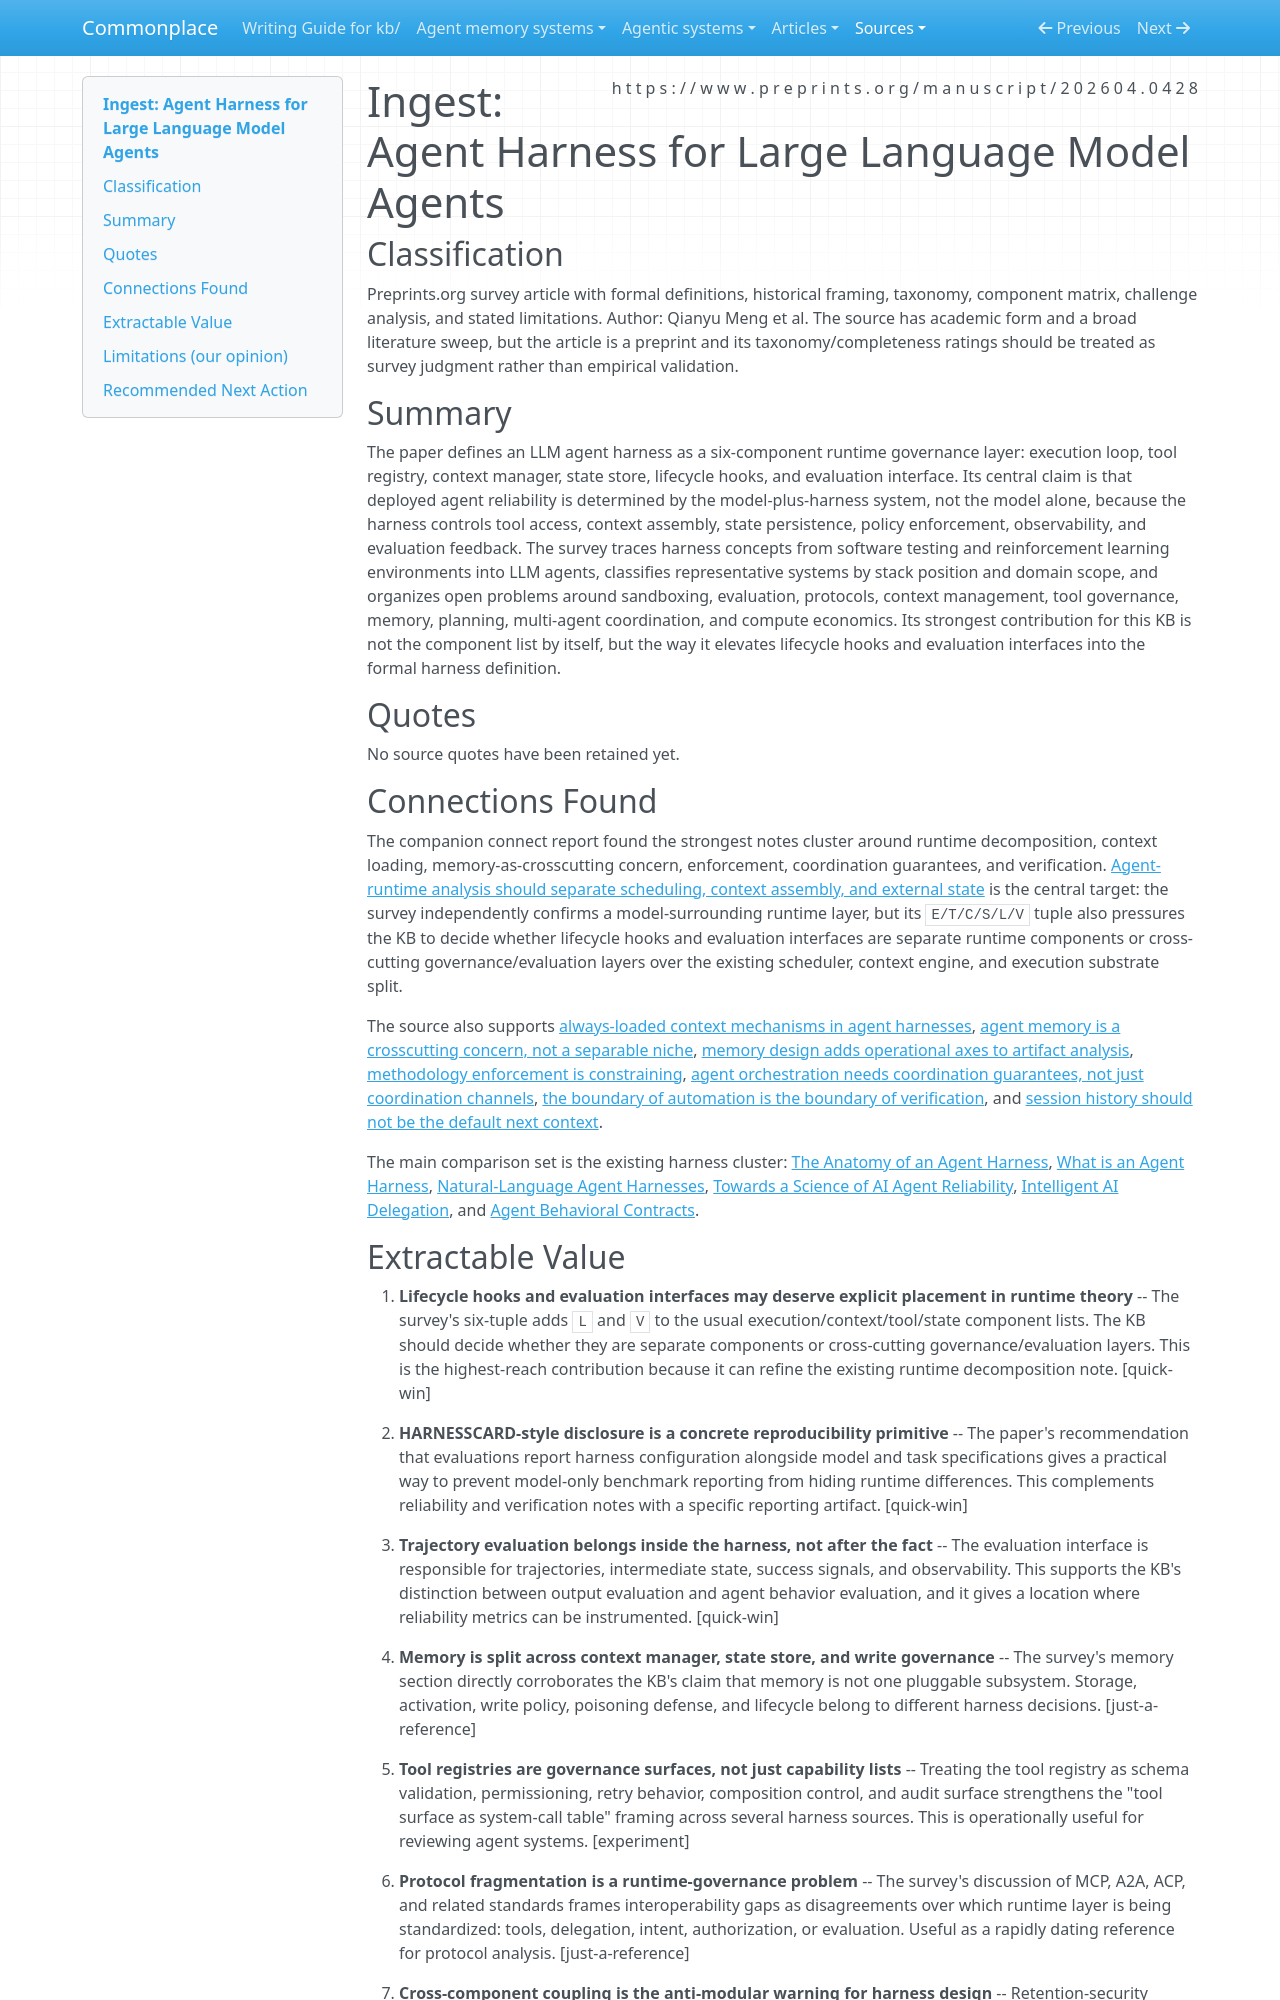

repository: zby/commonplace · page: sources/agent-harness-large-language-model-agents-survey.ingest/index.html · generator: mkdocs

---
description: "Survey defining the LLM agent harness as execution loop, tool registry, context manager, state store, lifecycle hooks, and evaluation interface"
source: https://www.preprints.org/manuscript/202604.0428
captured: "2026-05-28"
capture: web-fetch
genre: scientific-paper
snapshot_sha256: 457e6c35dcb24051092c4a0c8a02a1bde1a96de3f78f266b1bc6482c21e4098f
ingested: "2026-05-28"
type: types/ingest-report.md
domains: [harness-engineering, agent-runtime, context-engineering, agent-reliability]
---

# Ingest: Agent Harness for Large Language Model Agents

## Classification

Preprints.org survey article with formal definitions, historical framing, taxonomy, component matrix, challenge analysis, and stated limitations.
Author: Qianyu Meng et al. The source has academic form and a broad literature sweep, but the article is a preprint and its taxonomy/completeness ratings should be treated as survey judgment rather than empirical validation.

## Summary

The paper defines an LLM agent harness as a six-component runtime governance layer: execution loop, tool registry, context manager, state store, lifecycle hooks, and evaluation interface. Its central claim is that deployed agent reliability is determined by the model-plus-harness system, not the model alone, because the harness controls tool access, context assembly, state persistence, policy enforcement, observability, and evaluation feedback. The survey traces harness concepts from software testing and reinforcement learning environments into LLM agents, classifies representative systems by stack position and domain scope, and organizes open problems around sandboxing, evaluation, protocols, context management, tool governance, memory, planning, multi-agent coordination, and compute economics. Its strongest contribution for this KB is not the component list by itself, but the way it elevates lifecycle hooks and evaluation interfaces into the formal harness definition.

## Quotes

No source quotes have been retained yet.

## Connections Found

The companion connect report found the strongest notes cluster around runtime decomposition, context loading, memory-as-crosscutting concern, enforcement, coordination guarantees, and verification. [Agent-runtime analysis should separate scheduling, context assembly, and external state](../theory/agent-runtime-analysis-should-separate-scheduling-context-state.md) is the central target: the survey independently confirms a model-surrounding runtime layer, but its `E/T/C/S/L/V` tuple also pressures the KB to decide whether lifecycle hooks and evaluation interfaces are separate runtime components or cross-cutting governance/evaluation layers over the existing scheduler, context engine, and execution substrate split.

The source also supports [always-loaded context mechanisms in agent harnesses](../theory/always-loaded-context-mechanisms-in-agent-harnesses.md), [agent memory is a crosscutting concern, not a separable niche](../theory/agent-memory-is-a-crosscutting-concern-not-a-separable-niche.md), [memory design adds operational axes to artifact analysis](../theory/memory-design-adds-operational-axes-to-artifact-analysis.md), [methodology enforcement is constraining](../theory/methodology-enforcement-is-constraining.md), [agent orchestration needs coordination guarantees, not just coordination channels](../theory/agent-orchestration-needs-coordination-guarantees-not-just.md), [the boundary of automation is the boundary of verification](../theory/the-boundary-of-automation-is-the-boundary-of-verification.md), and [session history should not be the default next context](../theory/session-history-should-not-be-the-default-next-context.md).

The main comparison set is the existing harness cluster: [The Anatomy of an Agent Harness](the-anatomy-of-an-agent-harness-2031408954517971368.ingest.md), [What is an Agent Harness](what-is-an-agent-harness-2046980769747533830.ingest.md), [Natural-Language Agent Harnesses](natural-language-agent-harnesses.ingest.md), [Towards a Science of AI Agent Reliability](towards-a-science-of-ai-agent-reliability.ingest.md), [Intelligent AI Delegation](intelligent-ai-delegation-tomasev-franklin-osindero.ingest.md), and [Agent Behavioral Contracts](agent-behavioral-contracts-formal-specification-runtime.ingest.md).
